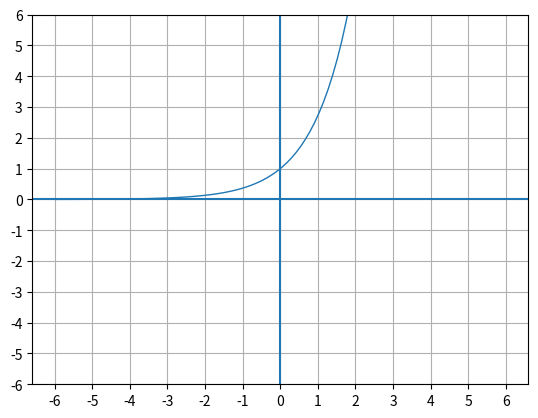

Write the Python code that produced this figure.
import numpy as np  # 수치계산
import matplotlib.pyplot as plt  # 그래프
import sympy as sp  # 기호계산 (방정식)

# 처음화면 -> e^x 만
XLIMS = [-6 , 6 ]
YLIMS = [-6, 6]

# x_value를 생성
x_value = np.linspace(XLIMS[0], XLIMS[1], 100) 
y_value = np.exp(x_value)
plt.ylim(YLIMS)

# 화면 그리기
line, = plt.plot(x_value, y_value, linewidth=1)

plt.axhline(0)
plt.axvline(0)

plt.grid(True)

# x축 눈금 설정 (1씩 증가)
plt.xticks(np.arange(XLIMS[0], XLIMS[1] + 1, 1))
plt.yticks(np.arange(XLIMS[0], XLIMS[1] + 1, 1))


# e^x 의 테일러급수 그리기
x = sp.symbols('x')
f = sp.exp(x)

x0 = 1

for n in range(1, 11):
    T = sp.series(f, x, x0, n + 1).removeO()
    T_func = sp.lambdify(x, T, 'numpy')
    
    # plot 은 2d 그래프 그리는것으로 -> 반환값 : Line2D : 객체의 리스트를 반환
    line2, = plt.plot(x_value, T_func(x_value), linewidth=1, color='r')
    
    plt.pause(1)
    
    line2.remove()

plt.show()
